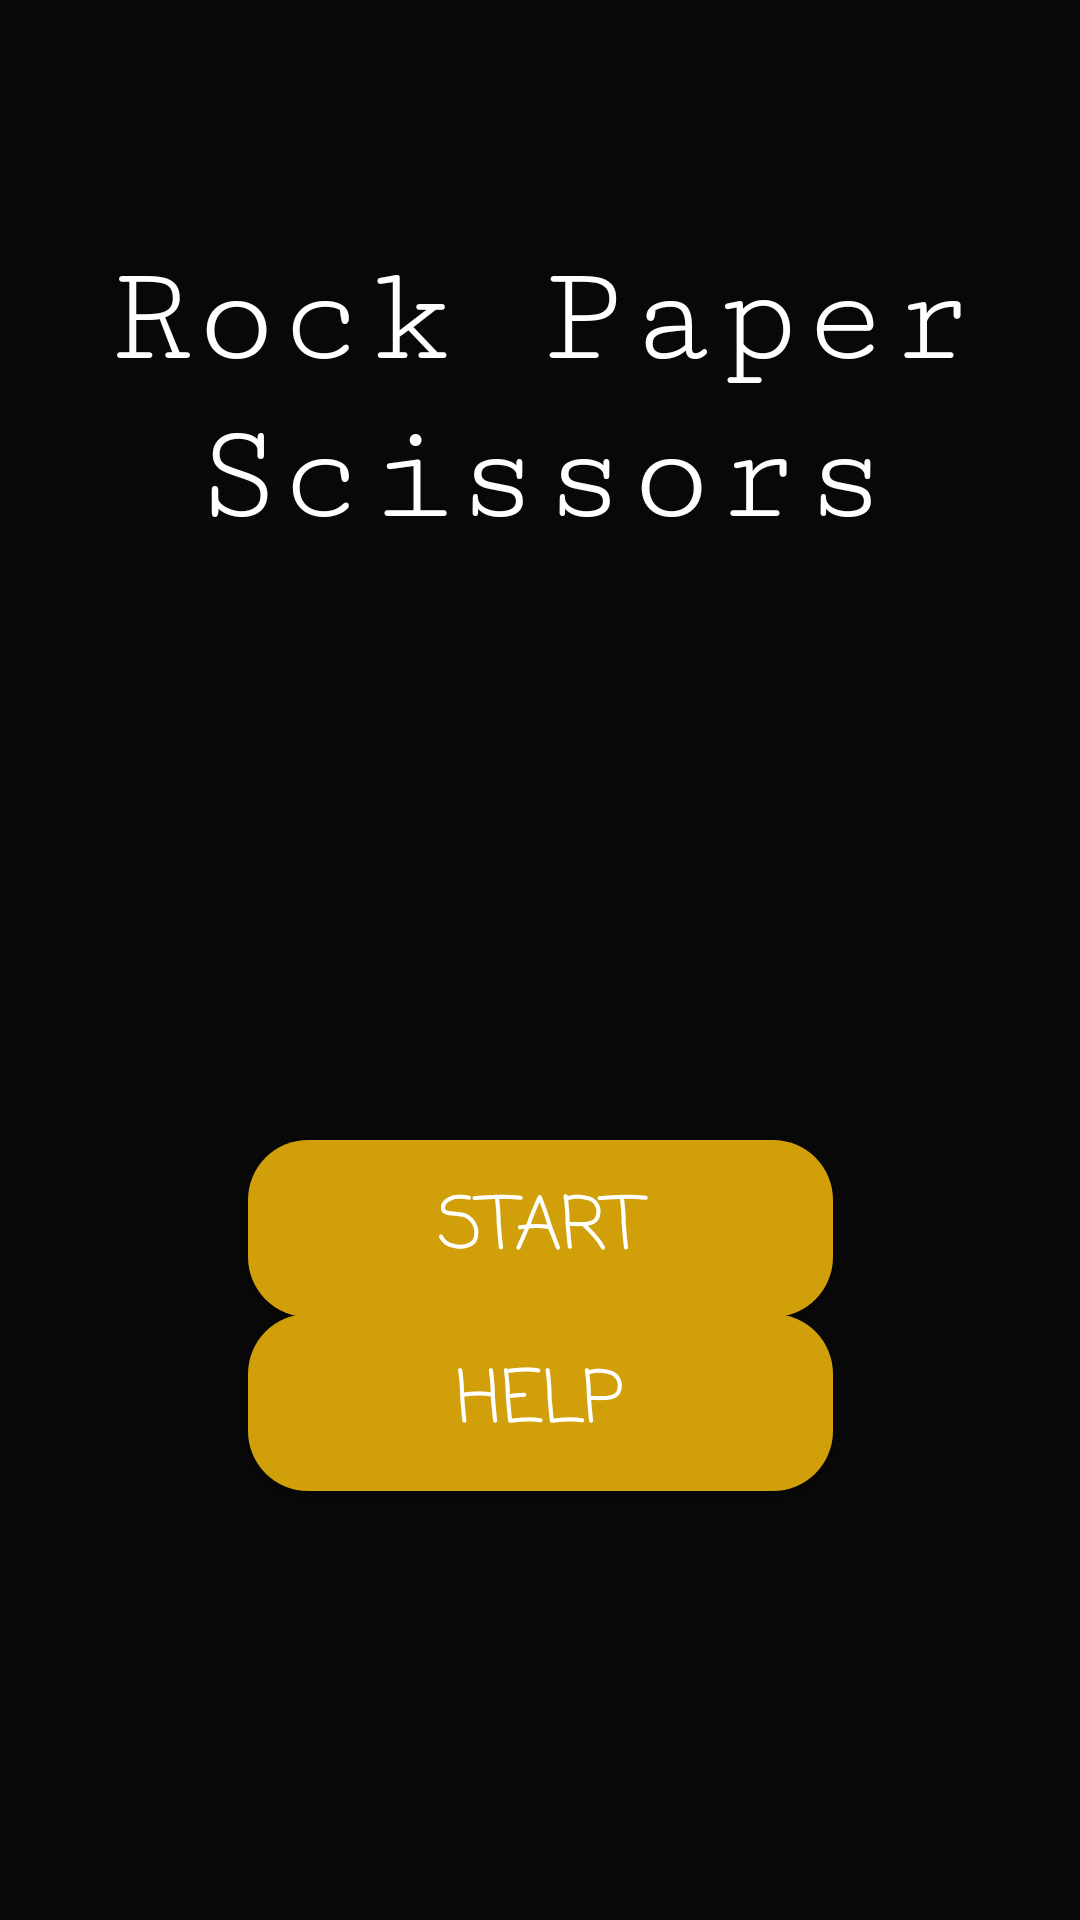

Here is an Android app screen rendered from its layout file. Give the layout XML and the strings, colors and styles it references.
<!-- AndroidManifest.xml: application theme Theme.RockPaperScissors -->
<!-- res/layout/activity_main.xml -->
<?xml version="1.0" encoding="utf-8"?>
<androidx.constraintlayout.widget.ConstraintLayout xmlns:android="http://schemas.android.com/apk/res/android"
    xmlns:app="http://schemas.android.com/apk/res-auto"
    xmlns:tools="http://schemas.android.com/tools"
    android:layout_width="match_parent"
    android:layout_height="match_parent"
    android:background="#090808"
    tools:context=".MainActivity">

    <Button
        android:id="@+id/btnQuit"
        android:layout_width="195dp"
        android:layout_height="59dp"
        android:background="@drawable/btn"
        android:fontFamily="casual"
        android:onClick="quit"
        android:text="Quit"
        android:textColor="#FFFFFF"
        android:textSize="24sp"
        android:visibility="invisible"
        app:layout_constraintBottom_toBottomOf="parent"
        app:layout_constraintEnd_toEndOf="parent"
        app:layout_constraintStart_toStartOf="parent"
        app:layout_constraintTop_toTopOf="parent"
        app:layout_constraintVertical_bias="0.855"
        tools:visibility="invisible" />

    <Button
        android:id="@+id/btnHelp"
        android:layout_width="195dp"
        android:layout_height="59dp"
        android:background="@drawable/btn"
        android:fontFamily="casual"
        android:onClick="help"
        android:text="Help"
        android:textColor="#FFFFFF"
        android:textSize="24sp"
        app:layout_constraintBottom_toBottomOf="parent"
        app:layout_constraintEnd_toEndOf="parent"
        app:layout_constraintStart_toStartOf="parent"
        app:layout_constraintTop_toTopOf="parent"
        app:layout_constraintVertical_bias="0.754" />

    <TextView
        android:id="@+id/titleView"
        android:layout_width="362dp"
        android:layout_height="131dp"
        android:fontFamily="serif-monospace"
        android:text="Rock Paper Scissors"
        android:textAlignment="center"
        android:textColor="#FFFFFF"
        android:textSize="48sp"
        app:layout_constraintBottom_toBottomOf="parent"
        app:layout_constraintEnd_toEndOf="parent"
        app:layout_constraintStart_toStartOf="parent"
        app:layout_constraintTop_toTopOf="parent"
        app:layout_constraintVertical_bias="0.156" />

    <Button
        android:id="@+id/btnStart"
        android:layout_width="195dp"
        android:layout_height="59dp"
        android:background="@drawable/btn"
        android:fontFamily="casual"

        android:onClick="start"
        android:text="Start"
        android:textColor="#FFFFFF"
        android:textSize="24sp"
        app:layout_constraintBottom_toBottomOf="parent"
        app:layout_constraintEnd_toEndOf="parent"
        app:layout_constraintStart_toStartOf="parent"
        app:layout_constraintTop_toTopOf="parent"
        app:layout_constraintVertical_bias="0.654" />

</androidx.constraintlayout.widget.ConstraintLayout>
<!-- resources referenced by this layout -->
<resources>
  <!-- drawable btn (drawable) -->
  <?xml version="1.0" encoding="utf-8"?>
  <shape xmlns:android="http://schemas.android.com/apk/res/android">
      <solid android:color="@color/gold">
      </solid>
      <corners android:radius="20dp">
      </corners>
  </shape>
  <style name="Theme.RockPaperScissors" parent="Theme.MaterialComponents.DayNight.DarkActionBar">
  
          
          <item name="colorPrimary">@color/purple_500</item>
          <item name="colorPrimaryVariant">@color/purple_700</item>
          <item name="colorOnPrimary">@color/white</item>
          
          <item name="colorSecondary">@color/teal_200</item>
          <item name="colorSecondaryVariant">@color/teal_700</item>
          <item name="colorOnSecondary">@color/black</item>
          
          <item name="android:statusBarColor" tools:targetApi="l">?attr/colorPrimaryVariant</item>
          
      </style>
  <color name="gold">#D19F0A</color>
  <color name="purple_500">#FF6200EE</color>
  <color name="purple_700">#FF3700B3</color>
  <color name="white">#FFFFFFFF</color>
  <color name="teal_200">#FF03DAC5</color>
  <color name="teal_700">#FF018786</color>
  <color name="black">#FF000000</color>
</resources>
